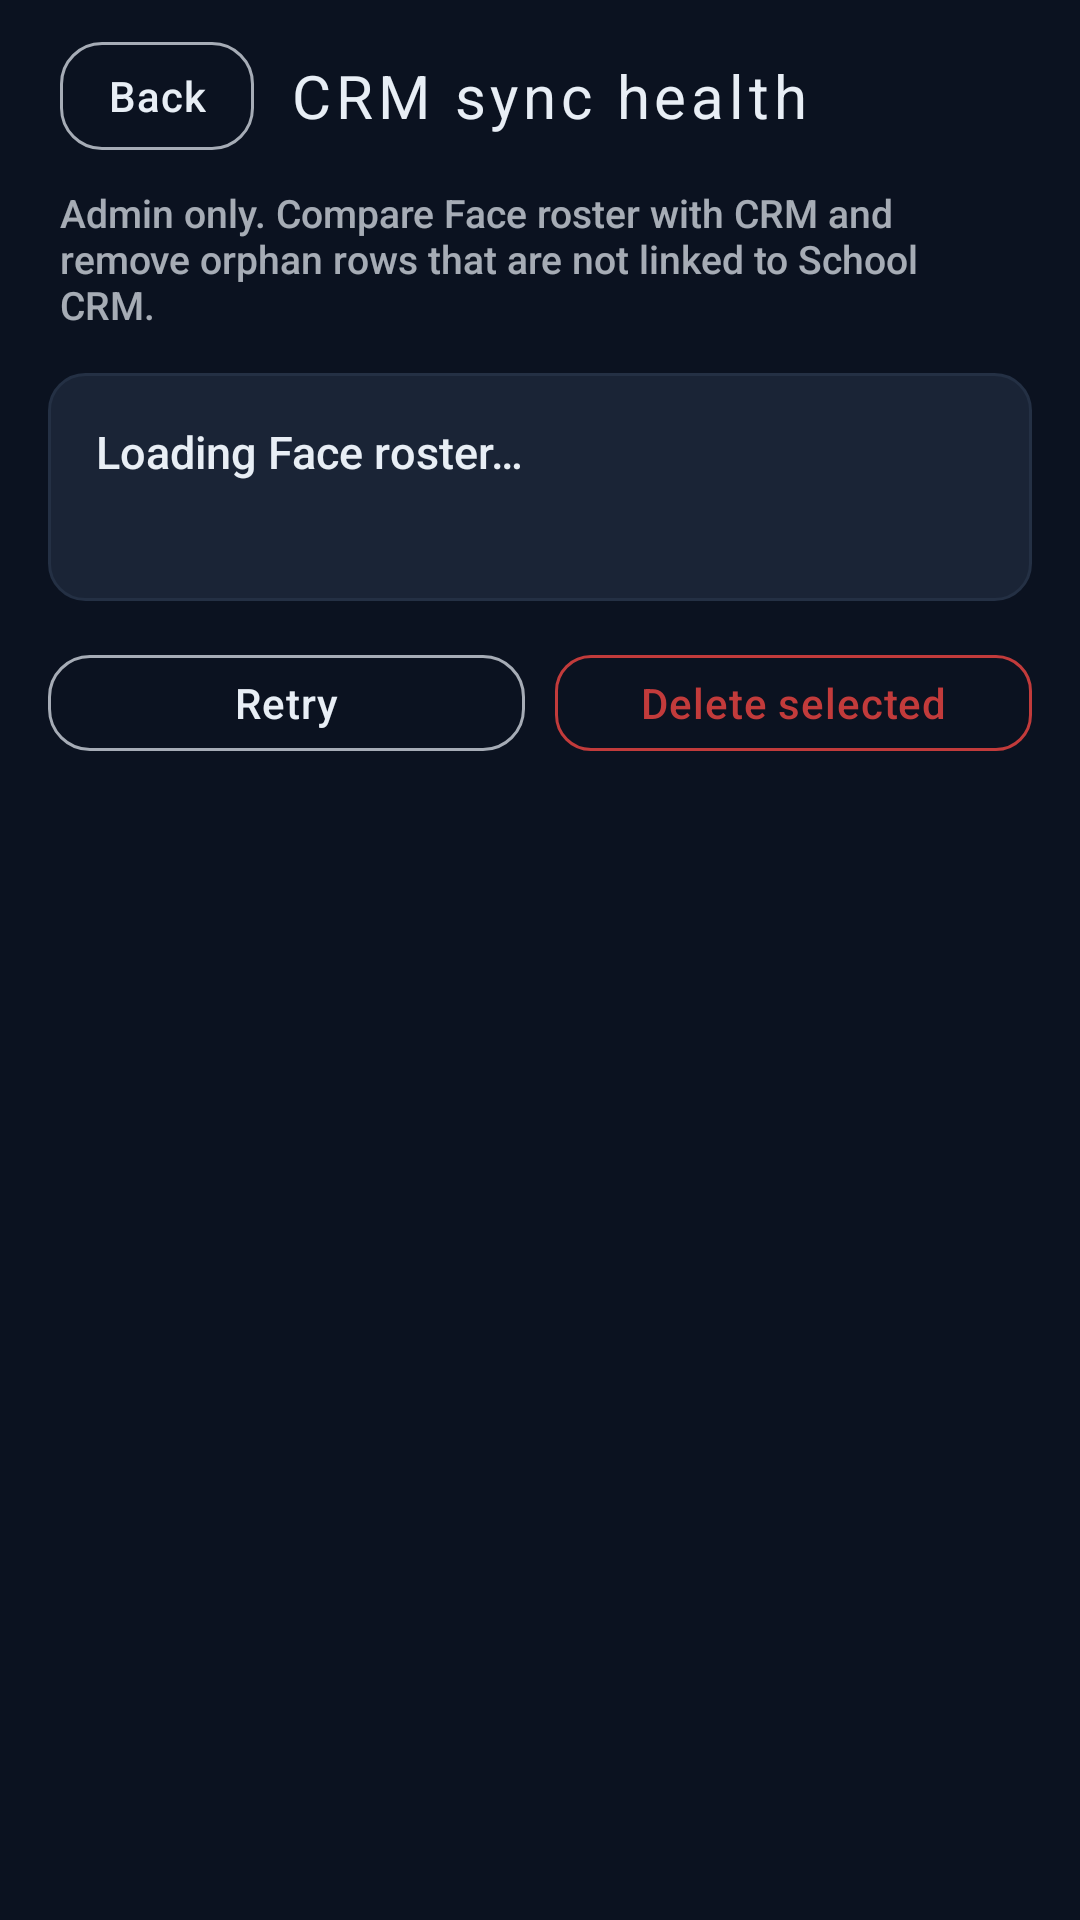

Write the Android layout XML for this screen, with the resource values it uses.
<!-- AndroidManifest.xml: application theme Theme.FaceVerifyKiosk -->
<!-- res/layout/activity_sync_health.xml -->
<?xml version="1.0" encoding="utf-8"?>
<LinearLayout xmlns:android="http://schemas.android.com/apk/res/android"
    xmlns:app="http://schemas.android.com/apk/res-auto"
    android:id="@+id/root"
    android:layout_width="match_parent"
    android:layout_height="match_parent"
    android:background="@color/ink"
    android:orientation="vertical"
    android:paddingTop="8dp">

    <LinearLayout
        android:layout_width="match_parent"
        android:layout_height="wrap_content"
        android:gravity="center_vertical"
        android:orientation="horizontal"
        android:paddingHorizontal="20dp">

        <com.google.android.material.button.MaterialButton
            android:id="@+id/btnBack"
            style="@style/Widget.FaceVerify.Button.Ghost"
            android:layout_width="wrap_content"
            android:layout_height="wrap_content"
            android:minWidth="0dp"
            android:text="@string/back" />

        <TextView
            style="@style/Text.FaceVerify.Brand"
            android:layout_width="0dp"
            android:layout_height="wrap_content"
            android:layout_marginStart="12dp"
            android:layout_weight="1"
            android:text="@string/sync_health_title"
            android:textAllCaps="false"
            android:textSize="20sp" />
    </LinearLayout>

    <TextView
        android:layout_width="match_parent"
        android:layout_height="wrap_content"
        android:paddingHorizontal="20dp"
        android:paddingTop="6dp"
        android:text="@string/sync_health_hint"
        android:textColor="@color/mist_dim"
        android:textSize="13sp" />

    <LinearLayout
        android:layout_width="match_parent"
        android:layout_height="wrap_content"
        android:layout_marginHorizontal="16dp"
        android:layout_marginTop="14dp"
        android:background="@drawable/bg_batch_spinner"
        android:orientation="vertical"
        android:padding="16dp">

        <TextView
            android:id="@+id/healthSummary"
            android:layout_width="match_parent"
            android:layout_height="wrap_content"
            android:fontFamily="sans-serif-medium"
            android:text="@string/sync_health_loading"
            android:textColor="@color/mist"
            android:textSize="15sp" />

        <TextView
            android:id="@+id/orphanSummary"
            android:layout_width="match_parent"
            android:layout_height="wrap_content"
            android:layout_marginTop="6dp"
            android:textColor="@color/mist_dim"
            android:textSize="13sp" />
    </LinearLayout>

    <LinearLayout
        android:layout_width="match_parent"
        android:layout_height="wrap_content"
        android:gravity="center_vertical"
        android:orientation="horizontal"
        android:paddingHorizontal="16dp"
        android:paddingTop="12dp">

        <com.google.android.material.button.MaterialButton
            android:id="@+id/btnRefresh"
            style="@style/Widget.FaceVerify.Button.Ghost"
            android:layout_width="0dp"
            android:layout_height="44dp"
            android:layout_weight="1"
            android:text="@string/retry" />

        <com.google.android.material.button.MaterialButton
            android:id="@+id/btnDeleteSelected"
            style="@style/Widget.FaceVerify.Button.Danger"
            android:layout_width="0dp"
            android:layout_height="44dp"
            android:layout_marginStart="10dp"
            android:layout_weight="1"
            android:enabled="false"
            android:text="@string/sync_health_delete_selected" />
    </LinearLayout>

    <ProgressBar
        android:id="@+id/listLoading"
        android:layout_width="28dp"
        android:layout_height="28dp"
        android:layout_gravity="center_horizontal"
        android:layout_marginTop="10dp"
        android:visibility="gone" />

    <androidx.recyclerview.widget.RecyclerView
        android:id="@+id/orphanList"
        android:layout_width="match_parent"
        android:layout_height="0dp"
        android:layout_marginTop="8dp"
        android:layout_weight="1"
        android:clipToPadding="false"
        android:paddingHorizontal="12dp"
        android:paddingBottom="20dp" />

    <TextView
        android:id="@+id/emptyState"
        android:layout_width="match_parent"
        android:layout_height="0dp"
        android:layout_weight="1"
        android:gravity="center"
        android:padding="32dp"
        android:text="@string/sync_health_empty"
        android:textColor="@color/mist_dim"
        android:textSize="15sp"
        android:visibility="gone" />
</LinearLayout>
<!-- resources referenced by this layout -->
<resources>
  <color name="ink">#FF0B1220</color>
  <color name="mist">#FFE8EEF5</color>
  <color name="mist_dim">#B3E8EEF5</color>
  <!-- drawable bg_batch_spinner (drawable) -->
  <?xml version="1.0" encoding="utf-8"?>
  <shape xmlns:android="http://schemas.android.com/apk/res/android">
      <solid android:color="@color/field_bg" />
      <corners android:radius="12dp" />
      <stroke
          android:width="1dp"
          android:color="@color/slate" />
  </shape>
  <string name="back">Back</string>
  <string name="retry">Retry</string>
  <string name="sync_health_delete_selected">Delete selected</string>
  <string name="sync_health_empty">No orphan rows found. Face roster looks linked to CRM.</string>
  <string name="sync_health_hint">Admin only. Compare Face roster with CRM and remove orphan rows that are not linked to School CRM.</string>
  <string name="sync_health_loading">Loading Face roster…</string>
  <string name="sync_health_title">CRM sync health</string>
  <style name="Text.FaceVerify.Brand" parent="TextAppearance.MaterialComponents.Headline5">
          <item name="android:textColor">@color/mist</item>
          <item name="android:textSize">22sp</item>
          <item name="android:letterSpacing">0.08</item>
          <item name="android:fontFamily">sans-serif-medium</item>
          <item name="android:textAllCaps">true</item>
      </style>
  <style name="Widget.FaceVerify.Button.Danger" parent="Widget.MaterialComponents.Button.OutlinedButton">
          <item name="android:textAllCaps">false</item>
          <item name="strokeColor">@color/fail</item>
          <item name="strokeWidth">1dp</item>
          <item name="cornerRadius">12dp</item>
          <item name="android:textColor">@color/fail</item>
          <item name="android:minHeight">40dp</item>
          <item name="rippleColor">@color/fail_soft</item>
      </style>
  <style name="Widget.FaceVerify.Button.Ghost" parent="Widget.MaterialComponents.Button.OutlinedButton">
          <item name="android:textAllCaps">false</item>
          <item name="strokeColor">@color/mist_dim</item>
          <item name="strokeWidth">1dp</item>
          <item name="cornerRadius">14dp</item>
          <item name="android:textColor">@color/mist</item>
          <item name="android:minHeight">48dp</item>
          <item name="rippleColor">@color/teal_bright</item>
      </style>
  <color name="field_bg">#FF1A2436</color>
  <color name="slate">#FF243044</color>
  <color name="fail">#FFC23B3B</color>
  <color name="fail_soft">#CC8F1F1F</color>
  <color name="teal_bright">#FF1BB8A5</color>
  <color name="teal">#FF0F8A7A</color>
  <color name="ink_soft">#FF141C2B</color>
  <color name="amber">#FFE0A100</color>
  <color name="white">#FFFFFFFF</color>
  <style name="Widget.FaceVerify.Button" parent="Widget.MaterialComponents.Button">
          <item name="android:textAllCaps">false</item>
          <item name="android:letterSpacing">0.02</item>
          <item name="cornerRadius">14dp</item>
          <item name="backgroundTint">@color/teal</item>
          <item name="android:minHeight">52dp</item>
          <item name="android:paddingLeft">20dp</item>
          <item name="android:paddingRight">20dp</item>
      </style>
  <style name="Widget.FaceVerify.TextInput" parent="Widget.MaterialComponents.TextInputLayout.OutlinedBox">
          <item name="boxBackgroundColor">@color/field_bg</item>
          <item name="boxStrokeColor">@color/teal</item>
          <item name="hintTextColor">@color/mist_dim</item>
          <item name="android:textColorHint">@color/mist_dim</item>
      </style>
</resources>
